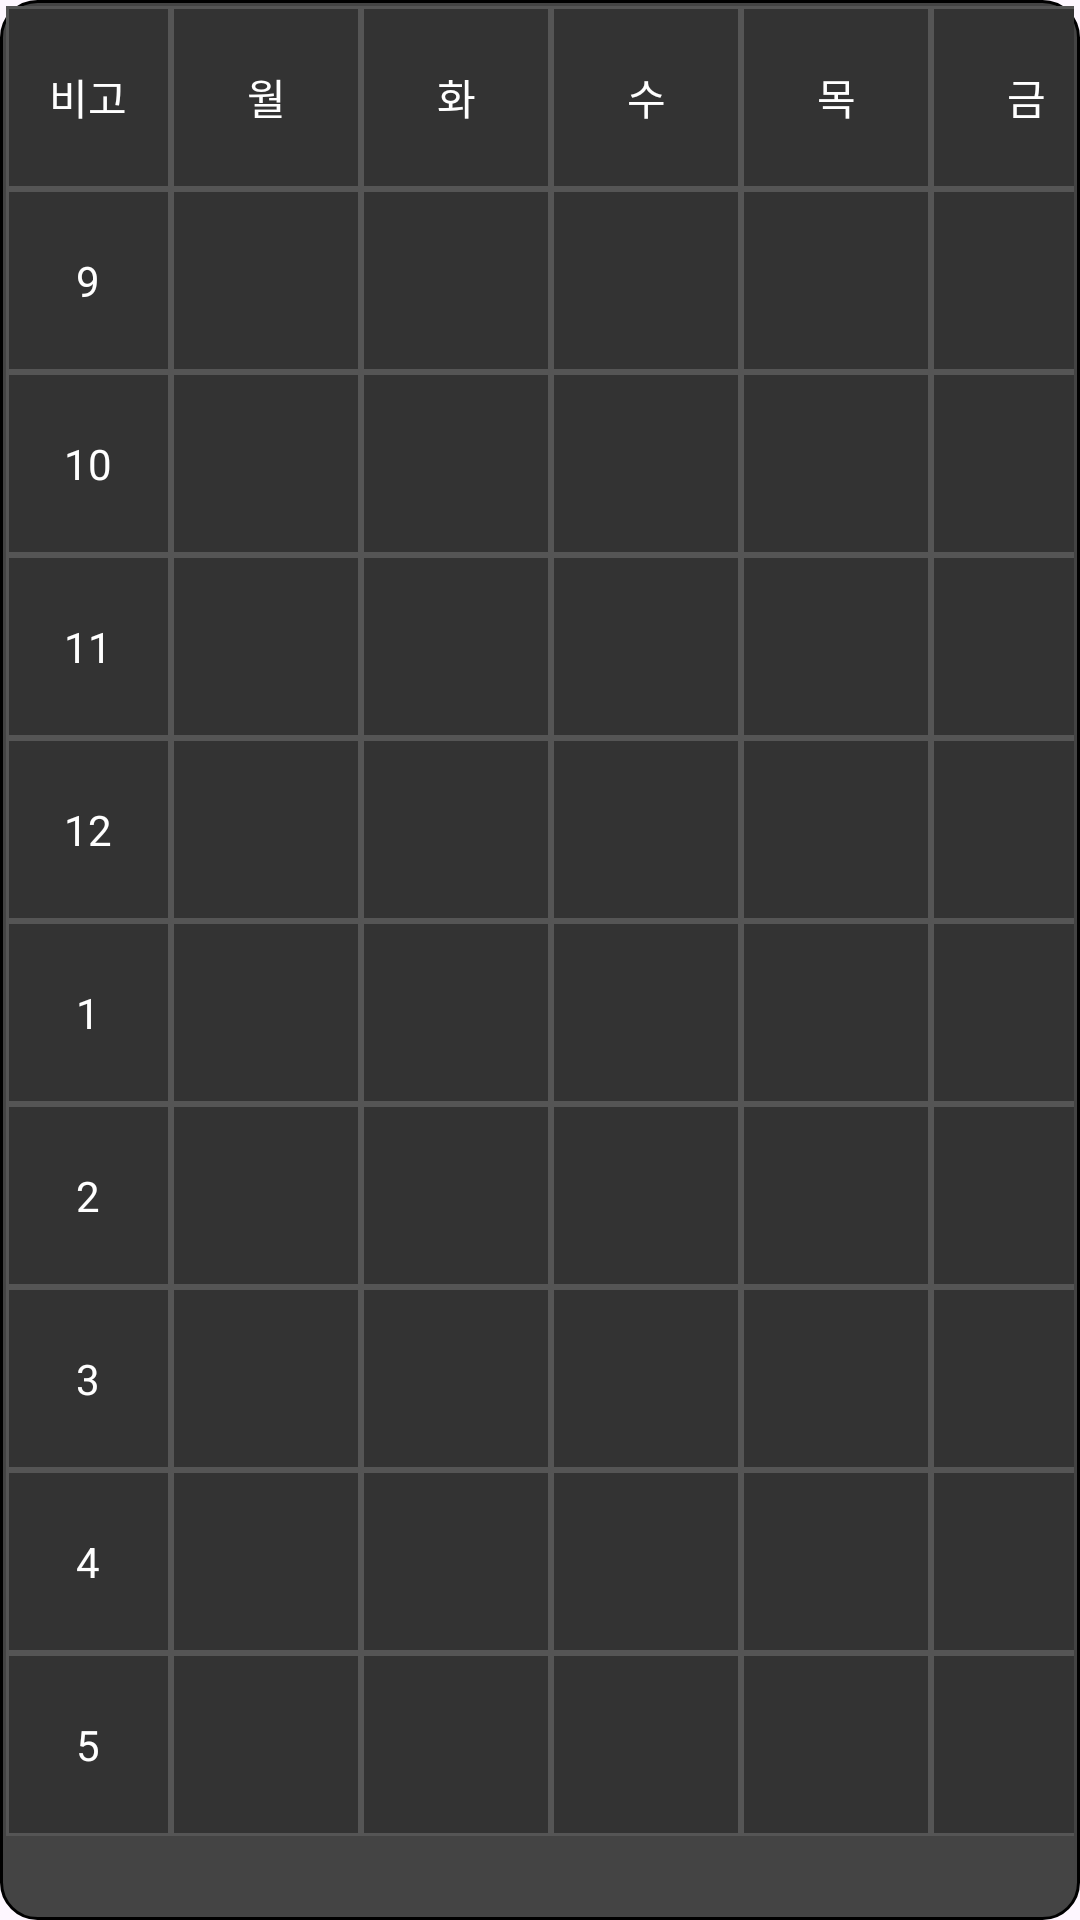

Produce the Android XML layout that renders to this screen, including the resource entries it uses.
<!-- AndroidManifest.xml: application theme Theme.Dcp_app -->
<!-- res/layout/timetable_view.xml -->
<?xml version="1.0" encoding="utf-8"?>
<GridLayout
    xmlns:android="http://schemas.android.com/apk/res/android"
    android:id="@+id/timeTableGrid"
    android:layout_width="371dp"
    android:layout_height="613dp"
    android:background="@drawable/bg_table_corner"
    android:columnCount="6"
    android:orientation="horizontal"
    android:padding="2dp">

    
    <TextView
        style="@style/DayCell"
        android:layout_width="55dp"
        android:text="비고" />
    <TextView style="@style/DayCell" android:text="월" />
    <TextView style="@style/DayCell" android:text="화" />
    <TextView style="@style/DayCell" android:text="수" />
    <TextView style="@style/DayCell" android:text="목" />
    <TextView style="@style/DayCell" android:text="금" />

    
    <TextView style="@style/TimeCell" android:text="9" />
    <TextView android:id="@+id/monCell1" style="@style/TableCell" />
    <TextView android:id="@+id/tuesCell1" style="@style/TableCell" />
    <TextView android:id="@+id/wedCell1" style="@style/TableCell" />
    <TextView android:id="@+id/thuCell1" style="@style/TableCell" />
    <TextView android:id="@+id/friCell1" style="@style/TableCell" />

    <TextView style="@style/TimeCell" android:text="10" />
    <TextView android:id="@+id/monCell2" style="@style/TableCell" />
    <TextView android:id="@+id/tuesCell2" style="@style/TableCell" />
    <TextView android:id="@+id/wedCell2" style="@style/TableCell" />
    <TextView android:id="@+id/thuCell2" style="@style/TableCell" />
    <TextView android:id="@+id/friCell2" style="@style/TableCell" />

    <TextView style="@style/TimeCell" android:text="11" />
    <TextView android:id="@+id/monCell3" style="@style/TableCell" />
    <TextView android:id="@+id/tuesCell3" style="@style/TableCell" />
    <TextView android:id="@+id/wedCell3" style="@style/TableCell" />
    <TextView android:id="@+id/thuCell3" style="@style/TableCell" />
    <TextView android:id="@+id/friCell3" style="@style/TableCell" />

    <TextView style="@style/TimeCell" android:text="12" />
    <TextView android:id="@+id/monCell4" style="@style/TableCell" />
    <TextView android:id="@+id/tuesCell4" style="@style/TableCell" />
    <TextView android:id="@+id/wedCell4" style="@style/TableCell" />
    <TextView android:id="@+id/thuCell4" style="@style/TableCell" />
    <TextView android:id="@+id/friCell4" style="@style/TableCell" />

    <TextView style="@style/TimeCell" android:text="1" />
    <TextView android:id="@+id/monCell5" style="@style/TableCell" />
    <TextView android:id="@+id/tuesCell5" style="@style/TableCell" />
    <TextView android:id="@+id/wedCell5" style="@style/TableCell" />
    <TextView android:id="@+id/thuCell5" style="@style/TableCell" />
    <TextView android:id="@+id/friCell5" style="@style/TableCell" />

    <TextView style="@style/TimeCell" android:text="2" />
    <TextView android:id="@+id/monCell6" style="@style/TableCell" />
    <TextView android:id="@+id/tuesCell6" style="@style/TableCell" />
    <TextView android:id="@+id/wedCell6" style="@style/TableCell" />
    <TextView android:id="@+id/thuCell6" style="@style/TableCell" />
    <TextView android:id="@+id/friCell6" style="@style/TableCell" />

    <TextView style="@style/TimeCell" android:text="3" />
    <TextView android:id="@+id/monCell7" style="@style/TableCell" />
    <TextView android:id="@+id/tuesCell7" style="@style/TableCell" />
    <TextView android:id="@+id/wedCell7" style="@style/TableCell" />
    <TextView android:id="@+id/thuCell7" style="@style/TableCell" />
    <TextView android:id="@+id/friCell7" style="@style/TableCell" />

    <TextView style="@style/TimeCell" android:text="4" />
    <TextView android:id="@+id/monCell8" style="@style/TableCell" />
    <TextView android:id="@+id/tuesCell8" style="@style/TableCell" />
    <TextView android:id="@+id/wedCell8" style="@style/TableCell" />
    <TextView android:id="@+id/thuCell8" style="@style/TableCell" />
    <TextView android:id="@+id/friCell8" style="@style/TableCell" />

    <TextView style="@style/TimeCell" android:text="5" />
    <TextView android:id="@+id/monCell9" style="@style/TableCell" />
    <TextView android:id="@+id/tuesCell9" style="@style/TableCell" />
    <TextView android:id="@+id/wedCell9" style="@style/TableCell" />
    <TextView android:id="@+id/thuCell9" style="@style/TableCell" />
    <TextView android:id="@+id/friCell9" style="@style/TableCell" />
</GridLayout>
<!-- resources referenced by this layout -->
<resources>
  <!-- drawable bg_table_corner (drawable) -->
  <?xml version="1.0" encoding="utf-8"?>
  <shape xmlns:android="http://schemas.android.com/apk/res/android"
      android:shape="rectangle">
  
      
      <solid android:color="#444444" />
  
      
      <stroke
          android:width="1dp"
          android:color="#000000" />
  
      
      <corners android:radius="12dp" />
  
  </shape>
  <style name="DayCell">
          <item name="android:layout_width">63.2dp</item>
          <item name="android:layout_height">61dp</item>
          <item name="android:textColor">#FFFFFF</item>
          <item name="android:gravity">center</item>
          <item name="android:padding">4dp</item>
          <item name="android:background">@drawable/bg_table_cell</item>
      </style>
  <style name="TableCell">
          <item name="android:layout_width">63.2dp</item>
          <item name="android:layout_height">61dp</item>
          <item name="android:textColor">#FFFFFF</item>
          <item name="android:gravity">center</item>
          <item name="android:padding">4dp</item>
          <item name="android:background">@drawable/bg_table_cell</item>
  
      </style>
  <style name="TimeCell">
          <item name="android:layout_width">55dp</item>
          <item name="android:layout_height">61dp</item>
          <item name="android:textColor">#FFFFFF</item>
          <item name="android:gravity">center</item>
          <item name="android:padding">4dp</item>
          <item name="android:background">@drawable/bg_table_cell</item>
      </style>
  <style name="Theme.Dcp_app" parent="Base.Theme.Dcp_app" />
  <!-- drawable bg_table_cell (drawable) -->
  <?xml version="1.0" encoding="utf-8"?>
  <shape xmlns:android="http://schemas.android.com/apk/res/android"
      android:shape="rectangle">
  
      <solid android:color="#333333" /> 
  
      <stroke
          android:width="1dp"
          android:color="#555555" /> 
  
  </shape>
  <style name="Base.Theme.Dcp_app" parent="Theme.Material3.DayNight.NoActionBar">
          
          
      </style>
</resources>
